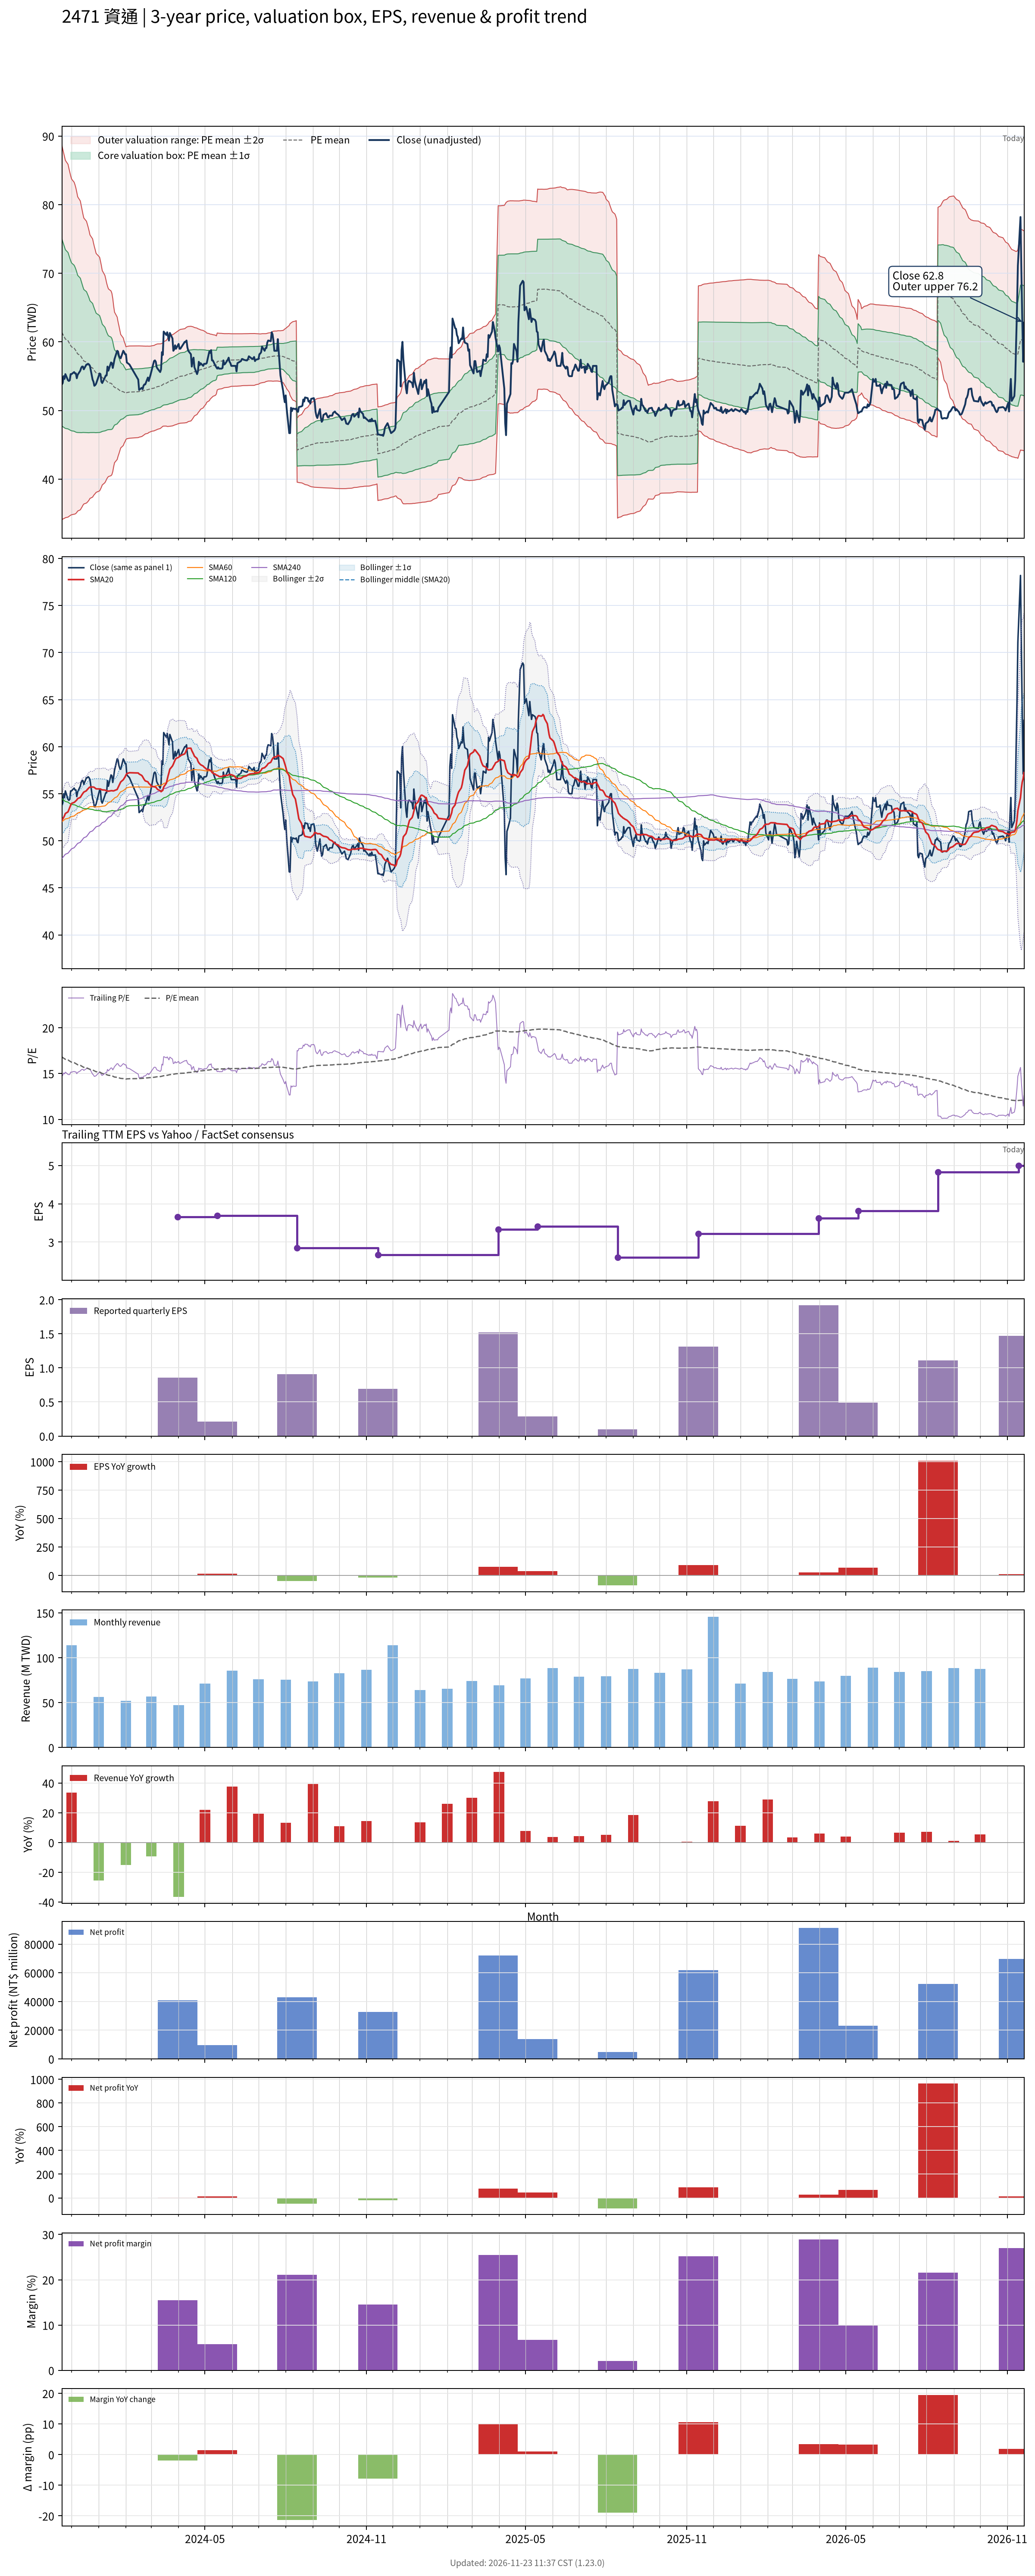

The data file committed next to this chart (first rows):
# chart-version: skill-stock-dynamic-val…
date, close, available_date, period_end, eps, ttm_eps, pe, pe_mean, pe_std, price_m2, price_m1, price_mean, price_p1, price_p2, forward_eps, forward_pe, forward_pe_mean, forward_pe_std, forward_price_m2, forward_price_m1, forward_price_mean, forward_price_p1, forward_price_p2, sma20
2023-11-20, 53.8, 2023-11-14, 2023-09-30, 0.87, 3.65, 14.74, 16.82, 3.741, 34.09, 47.74, 61.4, 75.05, 88.7, , , , , , , , , , 52.19
2023-11-21, 54, 2023-11-14, 2023-09-30, 0.87, 3.65, 14.79, 16.75, 3.693, 34.17, 47.65, 61.13, 74.61, 88.09, , , , , , , , , , 52.32
2023-11-22, 55, 2023-11-14, 2023-09-30, 0.87, 3.65, 15.07, 16.68, 3.651, 34.24, 47.56, 60.89, 74.21, 87.54, , , , , , , , , , 52.48
2023-11-23, 54.6, 2023-11-14, 2023-09-30, 0.87, 3.65, 14.96, 16.62, 3.61, 34.29, 47.47, 60.65, 73.83, 87, , , , , , , , , , 52.67
2023-11-24, 55.3, 2023-11-14, 2023-09-30, 0.87, 3.65, 15.15, 16.55, 3.567, 34.38, 47.4, 60.41, 73.43, 86.45, , , , , , , , , , 52.9
2023-11-27, 54.4, 2023-11-14, 2023-09-30, 0.87, 3.65, 14.9, 16.49, 3.522, 34.46, 47.32, 60.17, 73.03, 85.88, , , , , , , , , , 53.08
2023-11-28, 54.3, 2023-11-14, 2023-09-30, 0.87, 3.65, 14.88, 16.42, 3.475, 34.56, 47.24, 59.93, 72.61, 85.3, , , , , , , , , , 53.31
2023-11-29, 54.4, 2023-11-14, 2023-09-30, 0.87, 3.65, 14.9, 16.35, 3.431, 34.65, 47.17, 59.69, 72.22, 84.74, , , , , , , , , , 53.55
2023-11-30, 55.3, 2023-11-14, 2023-09-30, 0.87, 3.65, 15.15, 16.29, 3.389, 34.74, 47.11, 59.48, 71.85, 84.22, , , , , , , , , , 53.77
2023-12-01, 55.3, 2023-11-14, 2023-09-30, 0.87, 3.65, 15.15, 16.24, 3.353, 34.8, 47.04, 59.28, 71.51, 83.75, , , , , , , , , , 53.97
2023-12-04, 55.6, 2023-11-14, 2023-09-30, 0.87, 3.65, 15.23, 16.18, 3.313, 34.89, 46.98, 59.07, 71.17, 83.26, , , , , , , , , , 54.08
2023-12-05, 55.4, 2023-11-14, 2023-09-30, 0.87, 3.65, 15.18, 16.14, 3.285, 34.92, 46.91, 58.9, 70.89, 82.88, , , , , , , , , , 54.16
2023-12-06, 55.4, 2023-11-14, 2023-09-30, 0.87, 3.65, 15.18, 16.08, 3.247, 35, 46.85, 58.7, 70.55, 82.4, , , , , , , , , , 54.25
2023-12-07, 54.7, 2023-11-14, 2023-09-30, 0.87, 3.65, 14.99, 16.02, 3.196, 35.15, 46.81, 58.47, 70.14, 81.8, , , , , , , , , , 54.34
2023-12-08, 55.2, 2023-11-14, 2023-09-30, 0.87, 3.65, 15.12, 15.96, 3.137, 35.34, 46.79, 58.25, 69.7, 81.15, , , , , , , , , , 54.48
2023-12-11, 55.8, 2023-11-14, 2023-09-30, 0.87, 3.65, 15.29, 15.9, 3.084, 35.52, 46.78, 58.03, 69.29, 80.54, , , , , , , , , , 54.61
2023-12-12, 56.2, 2023-11-14, 2023-09-30, 0.87, 3.65, 15.4, 15.84, 3.026, 35.73, 46.78, 57.82, 68.86, 79.91, , , , , , , , , , 54.76
2023-12-13, 56.4, 2023-11-14, 2023-09-30, 0.87, 3.65, 15.45, 15.78, 2.968, 35.95, 46.78, 57.61, 68.45, 79.28, , , , , , , , , , 54.91
2023-12-14, 56.4, 2023-11-14, 2023-09-30, 0.87, 3.65, 15.45, 15.73, 2.905, 36.2, 46.8, 57.4, 68.01, 78.61, , , , , , , , , , 55.05
2023-12-15, 56, 2023-11-14, 2023-09-30, 0.87, 3.65, 15.34, 15.67, 2.855, 36.37, 46.79, 57.21, 67.63, 78.05, , , , , , , , , , 55.17
2023-12-18, 56.7, 2023-11-14, 2023-09-30, 0.87, 3.65, 15.53, 15.63, 2.813, 36.51, 46.78, 57.05, 67.32, 77.59, , , , , , , , , , 55.32
2023-12-19, 56.7, 2023-11-14, 2023-09-30, 0.87, 3.65, 15.53, 15.59, 2.775, 36.63, 46.76, 56.89, 67.02, 77.15, , , , , , , , , , 55.45
2023-12-20, 56.8, 2023-11-14, 2023-09-30, 0.87, 3.65, 15.56, 15.54, 2.733, 36.78, 46.76, 56.73, 66.71, 76.69, , , , , , , , , , 55.55
2023-12-21, 56.7, 2023-11-14, 2023-09-30, 0.87, 3.65, 15.53, 15.5, 2.686, 36.96, 46.76, 56.57, 66.37, 76.17, , , , , , , , , , 55.65
2023-12-22, 56.5, 2023-11-14, 2023-09-30, 0.87, 3.65, 15.48, 15.45, 2.63, 37.18, 46.78, 56.39, 65.99, 75.59, , , , , , , , , , 55.71
2023-12-25, 54.5, 2023-11-14, 2023-09-30, 0.87, 3.65, 14.93, 15.4, 2.578, 37.38, 46.79, 56.2, 65.61, 75.01, , , , , , , , , , 55.72
2023-12-26, 54.2, 2023-11-14, 2023-09-30, 0.87, 3.65, 14.85, 15.34, 2.523, 37.59, 46.8, 56, 65.21, 74.42, , , , , , , , , , 55.71
2023-12-27, 53.6, 2023-11-14, 2023-09-30, 0.87, 3.65, 14.68, 15.29, 2.474, 37.76, 46.79, 55.82, 64.85, 73.88, , , , , , , , , , 55.67
2023-12-28, 53.7, 2023-11-14, 2023-09-30, 0.87, 3.65, 14.71, 15.25, 2.433, 37.89, 46.77, 55.65, 64.53, 73.41, , , , , , , , , , 55.59
2023-12-29, 53.9, 2023-11-14, 2023-09-30, 0.87, 3.65, 14.77, 15.2, 2.386, 38.06, 46.77, 55.48, 64.19, 72.9, , , , , , , , , , 55.52
2024-01-02, 55.4, 2023-11-14, 2023-09-30, 0.87, 3.65, 15.18, 15.15, 2.332, 38.29, 46.8, 55.31, 63.83, 72.34, , , , , , , , , , 55.51
2024-01-03, 55.3, 2023-11-14, 2023-09-30, 0.87, 3.65, 15.15, 15.11, 2.275, 38.54, 46.84, 55.14, 63.45, 71.75, , , , , , , , , , 55.51
2024-01-04, 54.2, 2023-11-14, 2023-09-30, 0.87, 3.65, 14.85, 15.06, 2.212, 38.81, 46.89, 54.96, 63.03, 71.11, , , , , , , , , , 55.45
2024-01-05, 54, 2023-11-14, 2023-09-30, 0.87, 3.65, 14.79, 15, 2.141, 39.14, 46.95, 54.77, 62.58, 70.39, , , , , , , , , , 55.41
2024-01-08, 54.8, 2023-11-14, 2023-09-30, 0.87, 3.65, 15.01, 14.96, 2.07, 39.48, 47.03, 54.59, 62.14, 69.7, , , , , , , , , , 55.39
2024-01-09, 55.1, 2023-11-14, 2023-09-30, 0.87, 3.65, 15.1, 14.91, 2.017, 39.71, 47.08, 54.44, 61.8, 69.16, , , , , , , , , , 55.35
2024-01-10, 55.1, 2023-11-14, 2023-09-30, 0.87, 3.65, 15.1, 14.87, 1.957, 40, 47.14, 54.28, 61.43, 68.57, , , , , , , , , , 55.3
2024-01-11, 56.4, 2023-11-14, 2023-09-30, 0.87, 3.65, 15.45, 14.84, 1.91, 40.21, 47.19, 54.16, 61.13, 68.11, , , , , , , , , , 55.3
2024-01-12, 55.8, 2023-11-14, 2023-09-30, 0.87, 3.65, 15.29, 14.81, 1.874, 40.37, 47.21, 54.05, 60.89, 67.73, , , , , , , , , , 55.27
2024-01-15, 57, 2023-11-14, 2023-09-30, 0.87, 3.65, 15.62, 14.78, 1.844, 40.5, 47.23, 53.96, 60.69, 67.42, , , , , , , , , , 55.32
2024-01-16, 56.9, 2023-11-14, 2023-09-30, 0.87, 3.65, 15.59, 14.76, 1.809, 40.66, 47.26, 53.86, 60.46, 67.07, , , , , , , , , , 55.33
2024-01-17, 56.2, 2023-11-14, 2023-09-30, 0.87, 3.65, 15.4, 14.71, 1.726, 41.1, 47.4, 53.7, 60.01, 66.31, , , , , , , , , , 55.3
2024-01-18, 56.8, 2023-11-14, 2023-09-30, 0.87, 3.65, 15.56, 14.66, 1.602, 41.82, 47.67, 53.51, 59.36, 65.21, , , , , , , , , , 55.3
2024-01-19, 57.5, 2023-11-14, 2023-09-30, 0.87, 3.65, 15.75, 14.62, 1.503, 42.39, 47.88, 53.36, 58.85, 64.33, , , , , , , , , , 55.34
2024-01-22, 58.7, 2023-11-14, 2023-09-30, 0.87, 3.65, 16.08, 14.59, 1.422, 42.86, 48.05, 53.24, 58.43, 63.62, , , , , , , , , , 55.45
2024-01-23, 58.6, 2023-11-14, 2023-09-30, 0.87, 3.65, 16.05, 14.55, 1.341, 43.33, 48.23, 53.12, 58.02, 62.91, , , , , , , , , , 55.66
2024-01-24, 58, 2023-11-14, 2023-09-30, 0.87, 3.65, 15.89, 14.53, 1.276, 43.7, 48.36, 53.02, 57.68, 62.33, , , , , , , , , , 55.85
2024-01-25, 57.7, 2023-11-14, 2023-09-30, 0.87, 3.65, 15.81, 14.5, 1.206, 44.11, 48.51, 52.91, 57.32, 61.72, , , , , , , , , , 56.05
2024-01-26, 57.6, 2023-11-14, 2023-09-30, 0.87, 3.65, 15.78, 14.47, 1.133, 44.54, 48.68, 52.81, 56.95, 61.08, , , , , , , , , , 56.25
2024-01-29, 58.7, 2023-11-14, 2023-09-30, 0.87, 3.65, 16.08, 14.45, 1.072, 44.9, 48.82, 52.73, 56.64, 60.56, , , , , , , , , , 56.49
2024-01-30, 58.5, 2023-11-14, 2023-09-30, 0.87, 3.65, 16.03, 14.43, 1.014, 45.25, 48.95, 52.65, 56.35, 60.06, , , , , , , , , , 56.65
2024-01-31, 58.2, 2023-11-14, 2023-09-30, 0.87, 3.65, 15.95, 14.41, 0.9758, 45.47, 49.03, 52.6, 56.16, 59.72, , , , , , , , , , 56.79
2024-02-01, 58.2, 2023-11-14, 2023-09-30, 0.87, 3.65, 15.95, 14.39, 0.9251, 45.78, 49.15, 52.53, 55.91, 59.28, , , , , , , , , , 56.99
2024-02-02, 57, 2023-11-14, 2023-09-30, 0.87, 3.65, 15.62, 14.41, 0.9223, 45.88, 49.24, 52.61, 55.98, 59.34, , , , , , , , , , 57.14
2024-02-05, 56.7, 2023-11-14, 2023-09-30, 0.87, 3.65, 15.53, 14.43, 0.9209, 45.96, 49.32, 52.68, 56.04, 59.41, , , , , , , , , , 57.23
2024-02-15, 54.5, 2023-11-14, 2023-09-30, 0.87, 3.65, 14.93, 14.45, 0.9154, 46.05, 49.39, 52.73, 56.08, 59.42, , , , , , , , , , 57.2
2024-02-16, 53, 2023-11-14, 2023-09-30, 0.87, 3.65, 14.52, 14.46, 0.9112, 46.11, 49.44, 52.77, 56.09, 59.42, , , , , , , , , , 57.1
2024-02-19, 53.3, 2023-11-14, 2023-09-30, 0.87, 3.65, 14.6, 14.47, 0.9041, 46.21, 49.51, 52.81, 56.11, 59.41, , , , , , , , , , 56.95
2024-02-20, 53.1, 2023-11-14, 2023-09-30, 0.87, 3.65, 14.55, 14.48, 0.8979, 46.29, 49.57, 52.84, 56.12, 59.4, , , , , , , , , , 56.81
... 669 more rows
